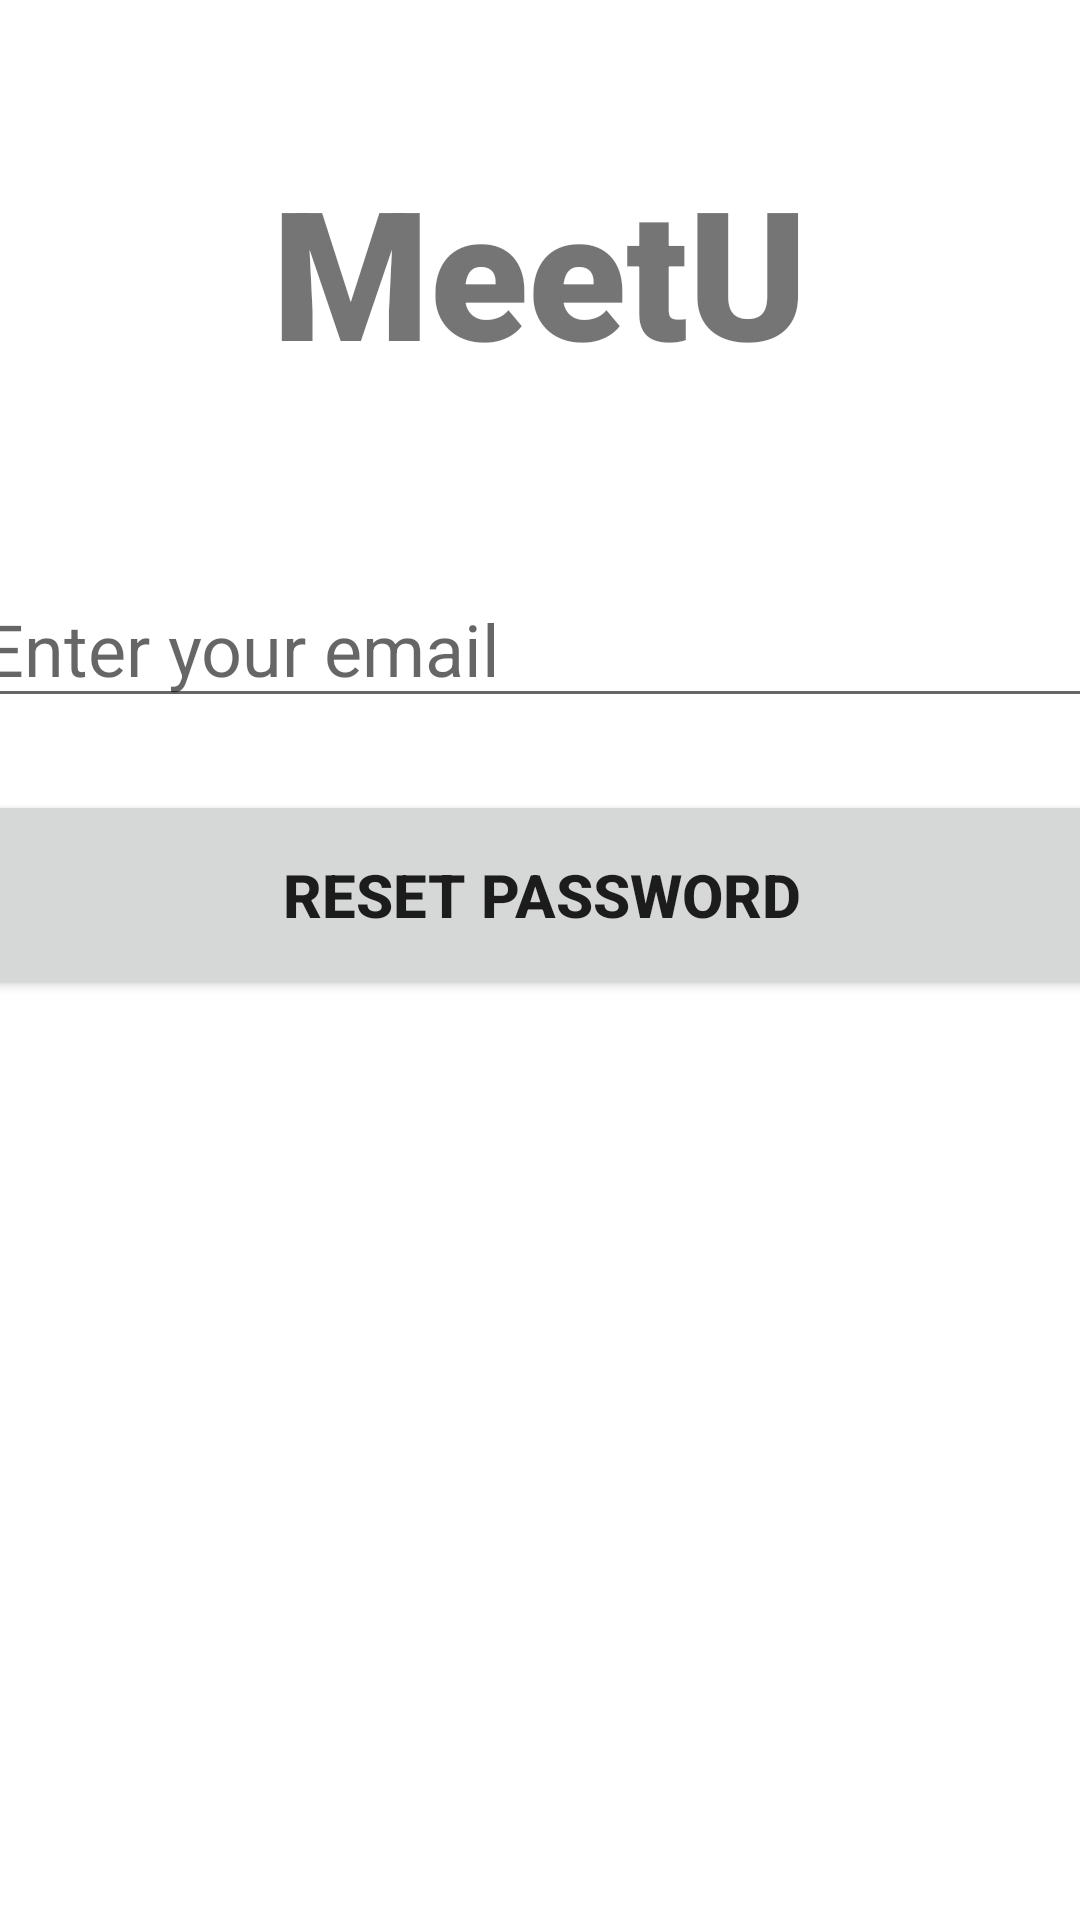

Here is an Android app screen rendered from its layout file. Give the layout XML and the strings, colors and styles it references.
<!-- AndroidManifest.xml: application theme Theme.MeetU -->
<!-- res/layout/activity_forgot_password.xml -->
<?xml version="1.0" encoding="utf-8"?>
<androidx.constraintlayout.widget.ConstraintLayout xmlns:android="http://schemas.android.com/apk/res/android"
    xmlns:app="http://schemas.android.com/apk/res-auto"
    xmlns:tools="http://schemas.android.com/tools"
    android:layout_width="match_parent"
    android:layout_height="match_parent"
    tools:context=".Activities.ForgotPasswordActivity">

    <TextView
        android:id="@+id/banner"
        android:layout_width="match_parent"
        android:layout_height="wrap_content"
        android:text="MeetU"
        android:textSize="60sp"
        android:textAlignment="center"
        android:textStyle="bold"
        android:fontFamily="sans-serif-black"
        app:layout_constraintRight_toRightOf="parent"
        app:layout_constraintLeft_toLeftOf="parent"
        app:layout_constraintTop_toTopOf="parent"
        android:layout_marginTop="50dp"
        />

    <EditText
        android:id="@+id/email"
        android:layout_width="380dp"
        android:layout_height="wrap_content"
        android:layout_marginTop="60dp"
        android:ems="10"
        android:hint="Enter your email"
        android:textSize="24sp"
        app:layout_constraintLeft_toLeftOf="parent"
        app:layout_constraintRight_toRightOf="parent"
        app:layout_constraintTop_toBottomOf="@+id/banner"
        />

    <Button
        android:id="@+id/resetPassword"
        android:layout_width="380dp"
        android:layout_height="70dp"
        android:layout_marginTop="24dp"
        android:text="Reset password"
        android:textSize="20sp"
        android:textStyle="bold"
        app:iconTint="#673AB7"
        app:layout_constraintLeft_toLeftOf="parent"
        app:layout_constraintRight_toRightOf="parent"
        app:layout_constraintTop_toBottomOf="@+id/email" />

    <ProgressBar
        android:id="@+id/progressBar"
        style="?android:attr/progressBarStyleLarge"
        android:layout_width="wrap_content"
        android:layout_height="wrap_content"
        android:layout_centerInParent="true"
        android:visibility="gone"
        tools:ignore="MissingConstraints"
        app:layout_constraintTop_toTopOf="parent"
        app:layout_constraintBottom_toBottomOf="parent"
        app:layout_constraintLeft_toLeftOf="parent"
        app:layout_constraintRight_toRightOf="parent"
        />

</androidx.constraintlayout.widget.ConstraintLayout>
<!-- resources referenced by this layout -->
<resources>
  <style name="Theme.MeetU" parent="Theme.MaterialComponents.DayNight.NoActionBar">
          
          <item name="colorPrimary">@color/purple_500</item>
          <item name="colorPrimaryVariant">@color/purple_700</item>
          <item name="colorOnPrimary">@color/white</item>
          
          <item name="colorSecondary">@color/teal_200</item>
          <item name="colorSecondaryVariant">@color/teal_700</item>
          <item name="colorOnSecondary">@color/black</item>
          
          <item name="android:statusBarColor" tools:targetApi="l">?attr/colorPrimaryVariant</item>
          
      </style>
  <!-- not gathered from this repository: default colours our renderer supplied (Android Studio template values) -->
  <color name="purple_500">#FF6200EE</color>
  <color name="purple_700">#FF3700B3</color>
  <color name="teal_200">#FF03DAC5</color>
  <color name="teal_700">#FF018786</color>
  <color name="black">#FF000000</color>
  <color name="white">#FFFFFFFF</color>
</resources>
